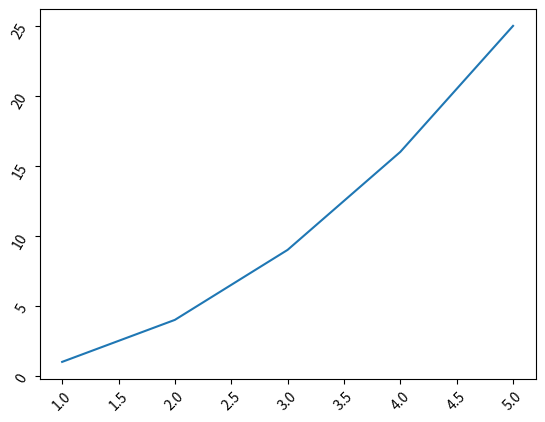

Reproduce this figure in Python.


import matplotlib.pyplot as plt

x = [1, 2, 3, 4, 5]
y = [1, 4, 9, 16, 25]

plt.plot(x, y)

plt.xticks(rotation=45)
plt.yticks(rotation=60)

plt.show()
